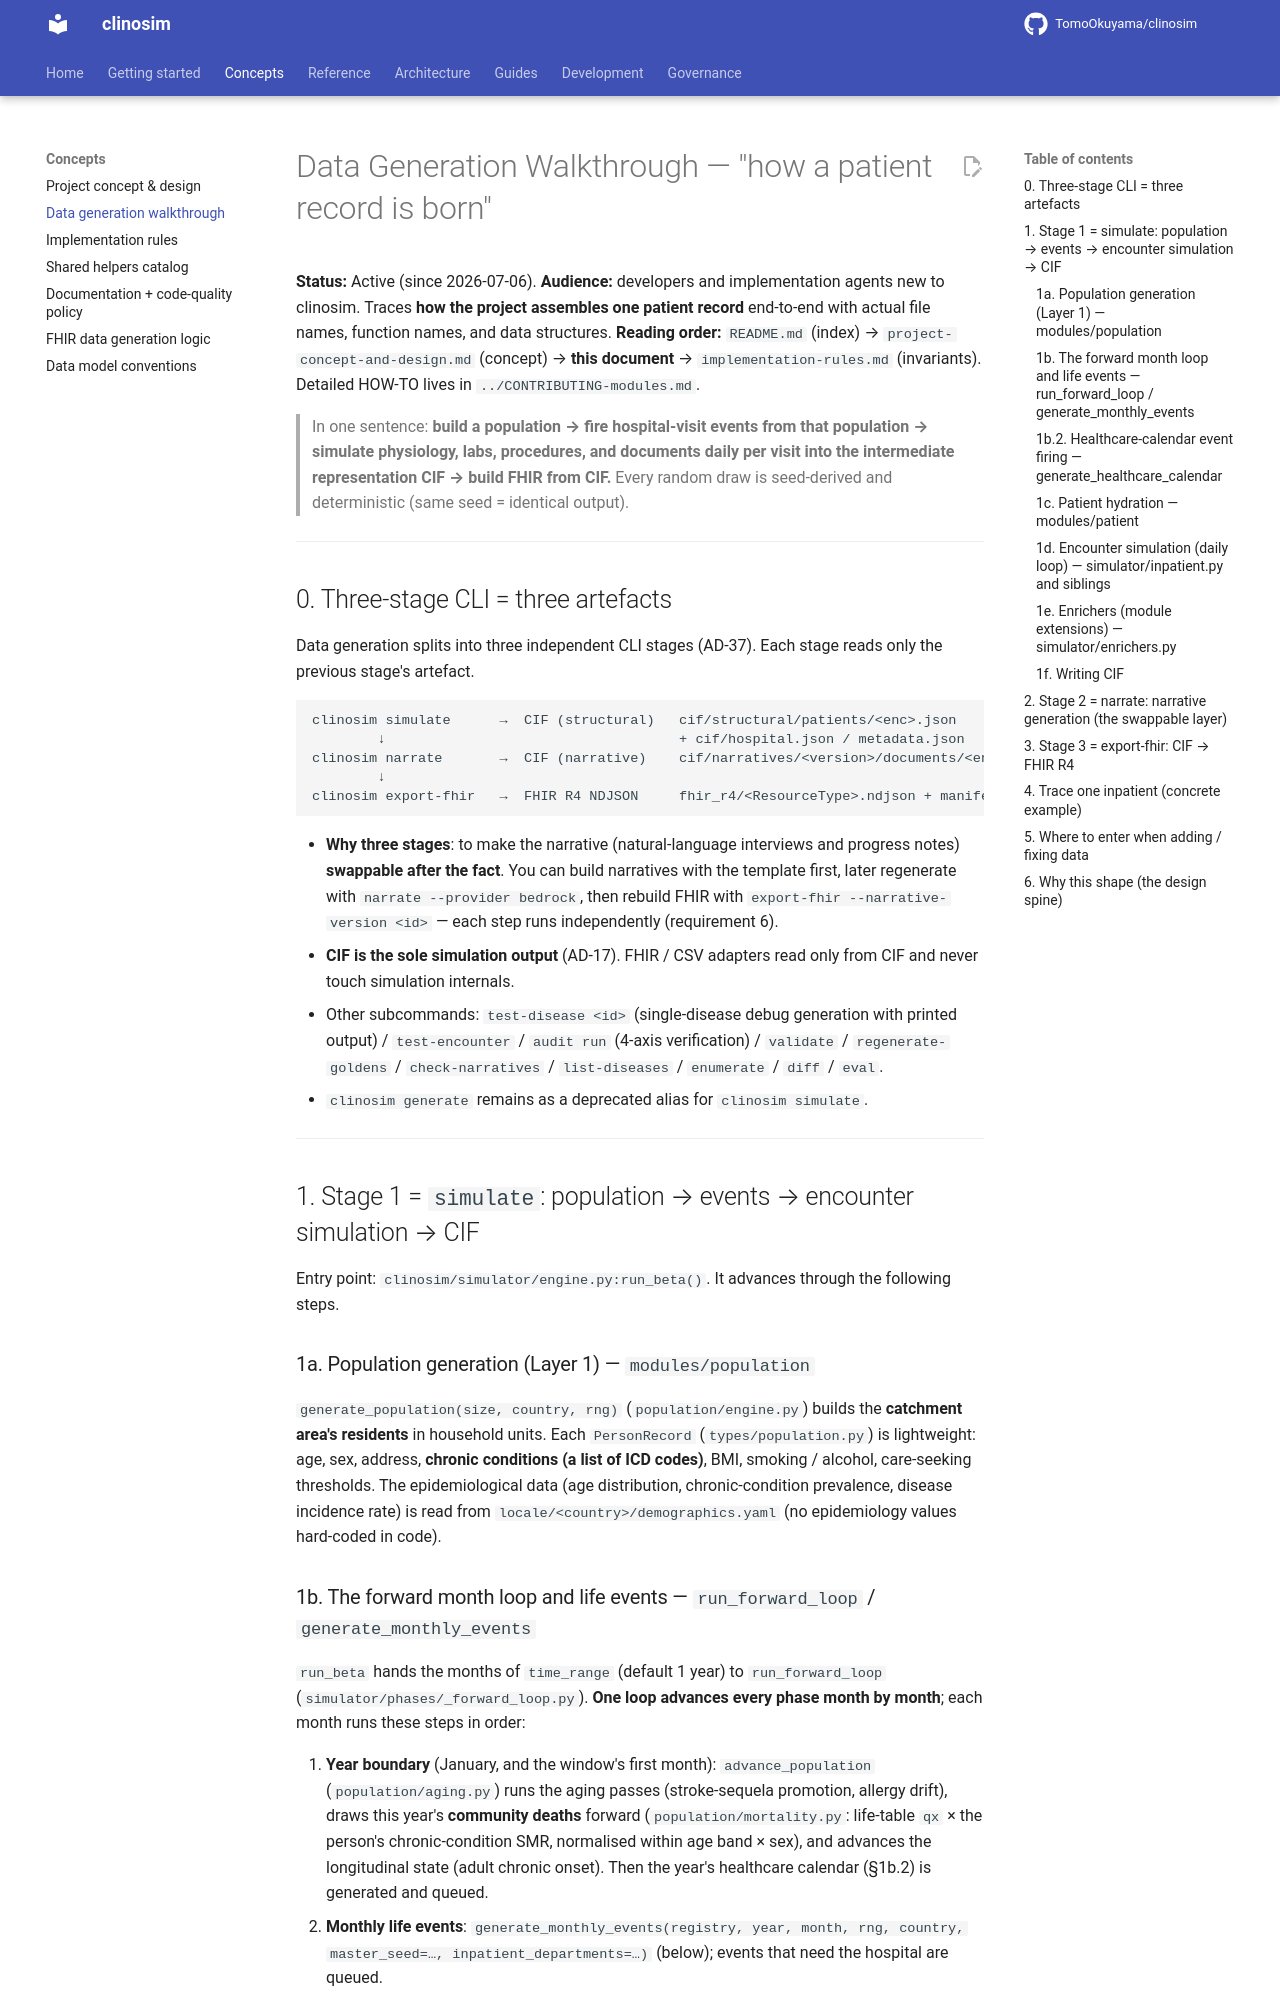

repository: TomoOkuyama/clinosim · page: design-guides/data-generation-walkthrough/index.html · generator: mkdocs

# Data Generation Walkthrough — "how a patient record is born"

**Status:** Active (since 2026-07-06).
**Audience:** developers and implementation agents new to clinosim.
Traces **how the project assembles one patient record** end-to-end
with actual file names, function names, and data structures.
**Reading order:** `README.md` (index) →
`project-concept-and-design.md` (concept) → **this document** →
`implementation-rules.md` (invariants). Detailed HOW-TO lives in
`../CONTRIBUTING-modules.md`.

> In one sentence: **build a population → fire hospital-visit events
> from that population → simulate physiology, labs, procedures, and
> documents daily per visit into the intermediate representation
> CIF → build FHIR from CIF.**
> Every random draw is seed-derived and deterministic (same seed =
> identical output).

---

## 0. Three-stage CLI = three artefacts

Data generation splits into three independent CLI stages (AD-37).
Each stage reads only the previous stage's artefact.

```
clinosim simulate      →  CIF (structural)   cif/structural/patients/<enc>.json
        ↓                                    + cif/hospital.json / metadata.json
clinosim narrate       →  CIF (narrative)    cif/narratives/<version>/documents/<enc>/<doc>.json
        ↓
clinosim export-fhir   →  FHIR R4 NDJSON     fhir_r4/<ResourceType>.ndjson + manifest.json
```

- **Why three stages**: to make the narrative (natural-language
  interviews and progress notes) **swappable after the fact**. You
  can build narratives with the template first, later regenerate
  with `narrate --provider bedrock`, then rebuild FHIR with
  `export-fhir --narrative-version <id>` — each step runs
  independently (requirement 6).
- **CIF is the sole simulation output** (AD-17). FHIR / CSV adapters
  read only from CIF and never touch simulation internals.
- Other subcommands: `test-disease <id>` (single-disease debug
  generation with printed output) / `test-encounter` / `audit run`
  (4-axis verification) / `validate` / `regenerate-goldens` /
  `check-narratives` / `list-diseases` / `enumerate` / `diff` /
  `eval`.
- `clinosim generate` remains as a deprecated alias for
  `clinosim simulate`.

---

## 1. Stage 1 = `simulate`: population → events → encounter simulation → CIF

Entry point: `clinosim/simulator/engine.py:run_beta()`. It advances
through the following steps.

### 1a. Population generation (Layer 1) — `modules/population`

`generate_population(size, country, rng)` (`population/engine.py`)
builds the **catchment area's residents** in household units. Each
`PersonRecord` (`types/population.py`) is lightweight: age, sex,
address, **chronic conditions (a list of ICD codes)**, BMI,
smoking / alcohol, care-seeking thresholds. The epidemiological data
(age distribution, chronic-condition prevalence, disease incidence
rate) is read from `locale/<country>/demographics.yaml` (no
epidemiology values hard-coded in code).
